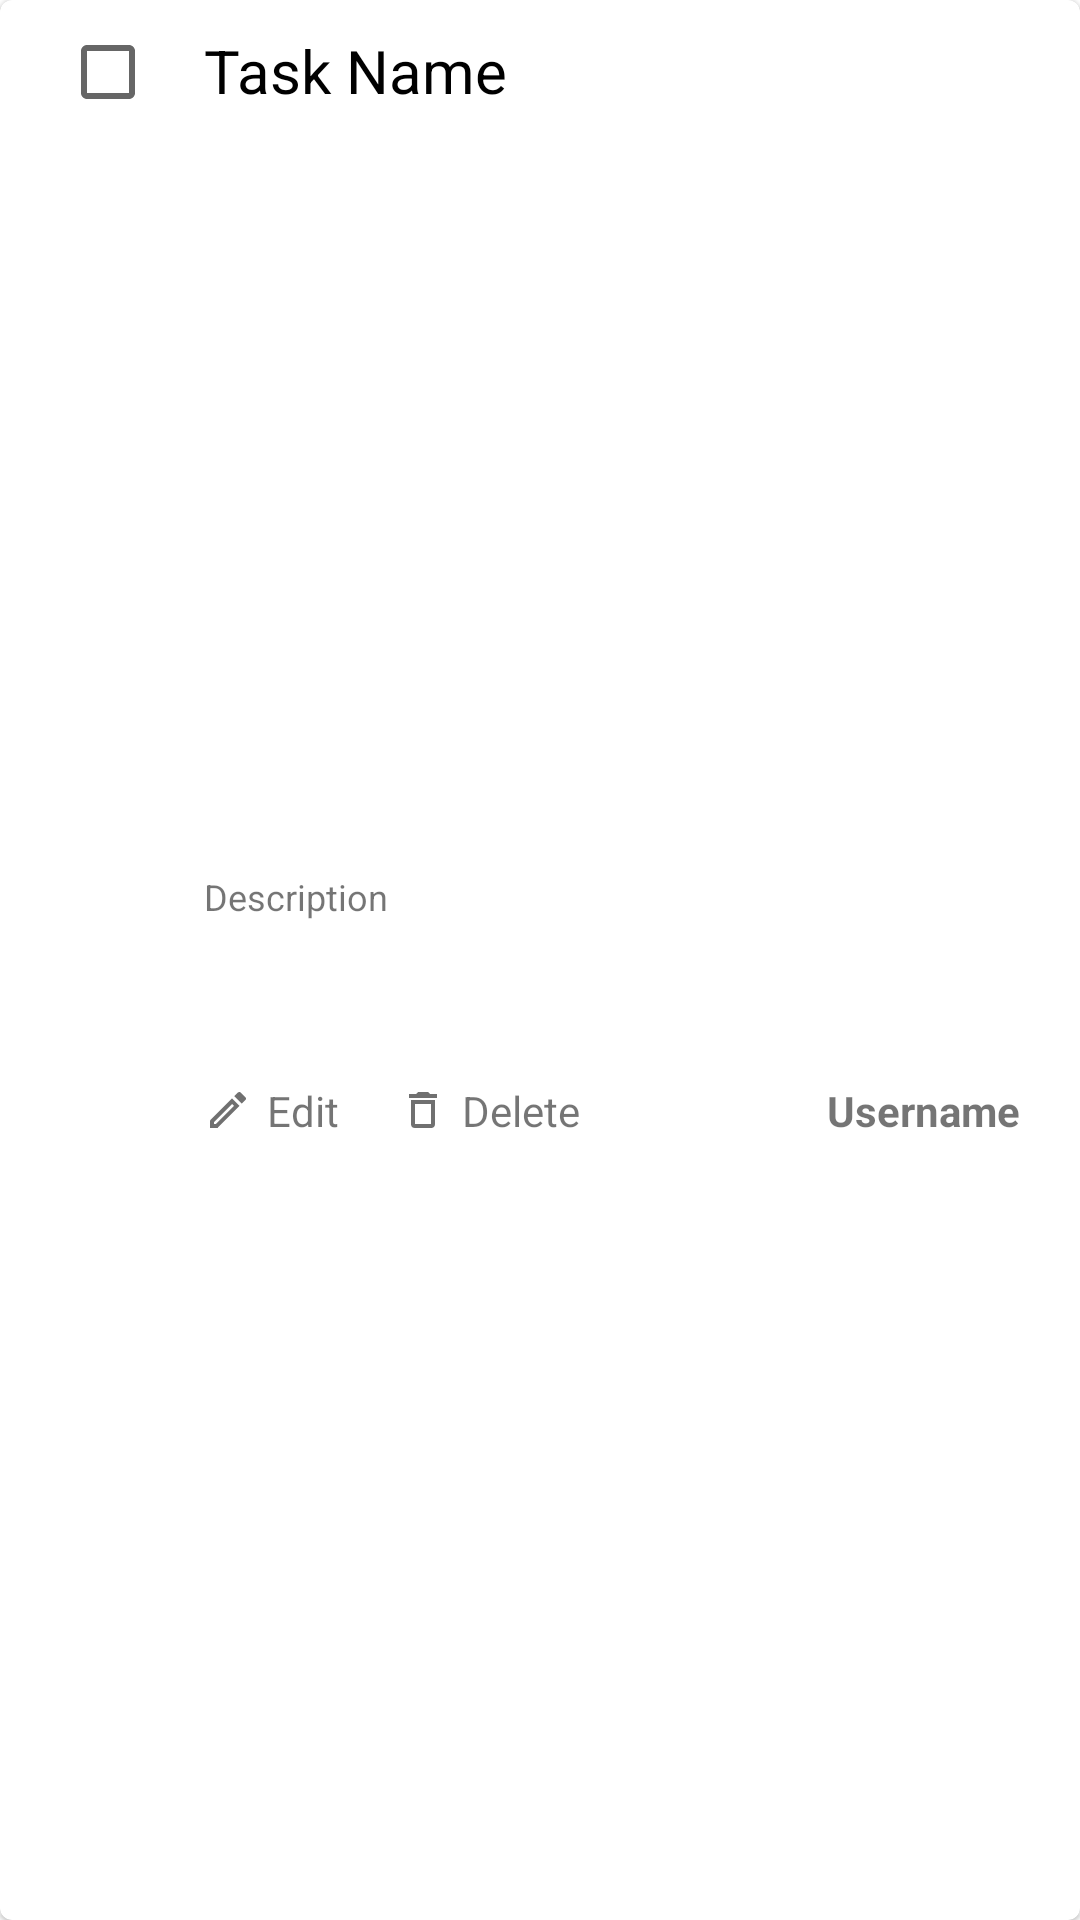

Produce the Android XML layout that renders to this screen, including the resource entries it uses.
<!-- AndroidManifest.xml: application theme Theme.CalendarProjectTeamLinKot -->
<!-- res/layout/tasks_item.xml -->
<?xml version="1.0" encoding="utf-8"?>
<com.google.android.material.card.MaterialCardView
    xmlns:android="http://schemas.android.com/apk/res/android"
    xmlns:app="http://schemas.android.com/apk/res-auto"
    xmlns:tools="http://schemas.android.com/tools"
    android:id="@+id/card_layout"
    android:layout_width="match_parent"
    android:layout_height="wrap_content"
    android:layout_marginBottom="@dimen/ti_margin">

    <androidx.constraintlayout.widget.ConstraintLayout
        android:layout_width="match_parent"
        android:layout_height="match_parent">

        <CheckBox
            android:id="@+id/cb_task_item"
            android:layout_width="0dp"
            android:layout_height="wrap_content"
            android:layout_marginStart="@dimen/ti_margin2"
            android:gravity="center"
            app:layout_constraintStart_toStartOf="parent"
            app:layout_constraintTop_toTopOf="parent" />

        <TextView
            android:id="@+id/tv_task_name"
            android:layout_width="wrap_content"
            android:layout_height="@dimen/ti_height"
            android:layout_marginTop="@dimen/ti_margin"
            android:text="@string/ti_task_name"
            android:textColor="@color/black"
            android:textSize="@dimen/ti_text_size2"
            app:layout_constraintStart_toEndOf="@+id/cb_task_item"
            app:layout_constraintTop_toTopOf="parent" />

        <RelativeLayout
            android:id="@+id/expanded_view"
            android:layout_width="0dp"
            android:layout_height="wrap_content"
            app:layout_constraintBottom_toBottomOf="parent"
            app:layout_constraintEnd_toEndOf="parent"
            app:layout_constraintLeft_toLeftOf="parent"
            app:layout_constraintStart_toEndOf="@+id/cb_task_item"
            app:layout_constraintTop_toBottomOf="@id/tv_task_name">

            <TextView
                android:id="@+id/tv_description"
                android:layout_width="match_parent"
                android:layout_height="wrap_content"
                android:layout_alignParentEnd="true"
                android:layout_marginEnd="@dimen/ti_margin"
                android:layout_marginBottom="@dimen/ti_margin"
                android:text="@string/ti_description"
                android:textSize="@dimen/ti_text_size" />

            <LinearLayout
                android:layout_width="match_parent"
                android:layout_height="wrap_content"
                android:layout_alignParentEnd="true"
                android:layout_marginTop="@dimen/ti_margin3"
                android:layout_marginEnd="@dimen/ti_margin"
                android:layout_marginBottom="@dimen/ti_margin2"
                android:orientation="horizontal">

                <TextView
                    android:id="@+id/edit_tasks_item"
                    android:layout_width="wrap_content"
                    android:layout_height="wrap_content"
                    android:drawablePadding="@dimen/ti_drawable_padding"
                    android:text="@string/edit"
                    app:drawableLeftCompat="@drawable/edit_pencil" />

                <TextView
                    android:id="@+id/delete_tasks_item"
                    android:layout_width="wrap_content"
                    android:layout_height="wrap_content"
                    android:foreground="?attr/selectableItemBackground"
                    android:layout_marginStart="@dimen/ti_margin2"
                    android:drawablePadding="@dimen/ti_drawable_padding"
                    android:text="@string/delete"
                    app:drawableLeftCompat="@drawable/trash_icon" />

                <TextView
                    android:id="@+id/tv_username"
                    android:layout_width="match_parent"
                    android:layout_height="wrap_content"
                    android:layout_marginEnd="@dimen/ti_margin"
                    android:gravity="end"
                    android:text="@string/sign_in_username"
                    android:textStyle="bold" />

            </LinearLayout>

        </RelativeLayout>

    </androidx.constraintlayout.widget.ConstraintLayout>

</com.google.android.material.card.MaterialCardView>
<!-- resources referenced by this layout -->
<resources>
  <color name="black">#000000</color>
  <dimen name="ti_drawable_padding">5dp</dimen>
  <dimen name="ti_height">40dp</dimen>
  <dimen name="ti_margin">10dp</dimen>
  <dimen name="ti_margin2">20dp</dimen>
  <dimen name="ti_margin3">70dp</dimen>
  <dimen name="ti_text_size">12sp</dimen>
  <dimen name="ti_text_size2">20sp</dimen>
  <!-- drawable edit_pencil (drawable) -->
  <?xml version="1.0" encoding="utf-8"?>
  <vector
      xmlns:android="http://schemas.android.com/apk/res/android"
      android:height="16dp"
      android:width="16dp"
      android:viewportWidth="24"
      android:viewportHeight="24">
      <path android:fillColor="@color/light_gray"
          android:pathData="M14.06,9L15,9.94L5.92,19H5V18.08L14.06,9M17.66,3C17.41,3 17.15,3.1 16.96,3.29L15.13,5.12L18.88,8.87L20.71,7.04C21.1,6.65 21.1,6 20.71,5.63L18.37,3.29C18.17,3.09 17.92,3 17.66,3M14.06,6.19L3,17.25V21H6.75L17.81,9.94L14.06,6.19Z" />
  </vector>
  <!-- drawable trash_icon (drawable) -->
  <?xml version="1.0" encoding="utf-8"?>
  <vector xmlns:android="http://schemas.android.com/apk/res/android"
      android:height="16dp"
      android:width="16dp"
      android:viewportWidth="24"
      android:viewportHeight="24">
      <path android:fillColor="@color/light_gray"
          android:pathData="M6,19A2,2 0 0,0 8,21H16A2,2 0 0,0 18,19V7H6V19M8,9H16V19H8V9M15.5,4L14.5,3H9.5L8.5,4H5V6H19V4H15.5Z" />
  </vector>
  <string name="delete">Delete</string>
  <string name="edit">Edit</string>
  <string name="sign_in_username">Username</string>
  <string name="ti_description">Description</string>
  <string name="ti_task_name">Task Name</string>
  <style name="Theme.CalendarProjectTeamLinKot" parent="Theme.MaterialComponents.DayNight.NoActionBar">
          
          <item name="colorPrimary">@color/sunset</item>
          <item name="colorPrimaryVariant">@color/rosebud</item>
          <item name="colorOnPrimary">#808080</item>
          
          <item name="colorSecondary">#57C84D</item>
          <item name="colorSecondaryVariant">@color/green_cyan</item>
          <item name="colorOnSecondary">@color/white</item>
          
          <item name="android:statusBarColor" tools:targetApi="l">?attr/colorPrimaryVariant</item>
          
      </style>
  <color name="light_gray">#707070</color>
  <color name="sunset">#c94c4c</color>
  <color name="rosebud">#eea29a</color>
  <color name="green_cyan">#b1cbbb</color>
  <color name="white">#FFFFFFFF</color>
</resources>
